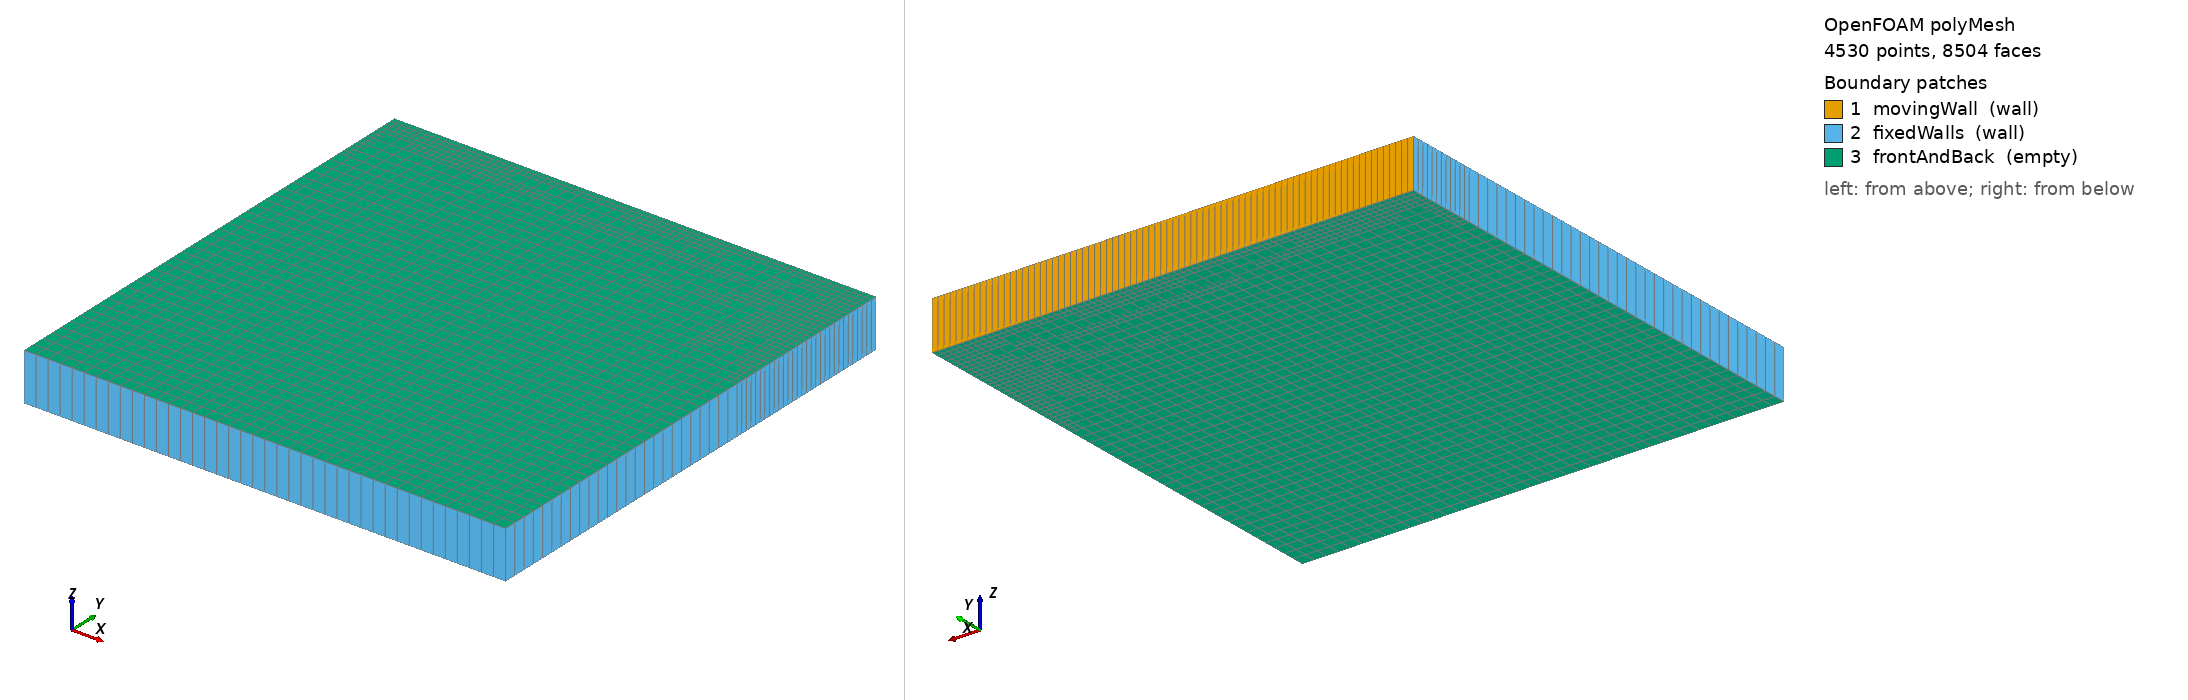

OpenFOAM case: the committed polyMesh, 4530 points, 8504 faces. Boundary patches (legend numbers): 1 movingWall (wall), 2 fixedWalls (wall), 3 frontAndBack (empty). Left view from above one corner, right view from below the opposite corner. Boundary conditions: 0 field file(s) under 0/; 0 of 3 drawn patches have an entry in a shipped field file.

=== constant/polyMesh/boundary ===
/*--------------------------------*- C++ -*----------------------------------*\
| =========                 |                                                 |
| \\      /  F ield         | OpenFOAM: The Open Source CFD Toolbox           |
|  \\    /   O peration     | Version:  2606                                  |
|   \\  /    A nd           | Website:  www.openfoam.com                      |
|    \\/     M anipulation  |                                                 |
\*---------------------------------------------------------------------------*/
FoamFile
{
    version     2.0;
    format      ascii;
    arch        "LSB;label=32;scalar=64";
    class       polyBoundaryMesh;
    location    "constant/polyMesh";
    object      boundary;
}
// * * * * * * * * * * * * * * * * * * * * * * * * * * * * * * * * * * * * * //

3
(
    movingWall
    {
        type            wall;
        inGroups        1(wall);
        nFaces          80;
        startFace       4123;
    }
    fixedWalls
    {
        type            wall;
        inGroups        1(wall);
        nFaces          141;
        startFace       4203;
    }
    frontAndBack
    {
        type            empty;
        inGroups        1(empty);
        nFaces          4160;
        startFace       4344;
    }
)

// ************************************************************************* //


=== system/controlDict ===
/*--------------------------------*- C++ -*----------------------------------*\
| =========                 |                                                 |
| \\      /  F ield         | OpenFOAM: The Open Source CFD Toolbox           |
|  \\    /   O peration     | Version:  v2606                                 |
|   \\  /    A nd           | Website:  www.openfoam.com                      |
|    \\/     M anipulation  |                                                 |
\*---------------------------------------------------------------------------*/
FoamFile
{
    version     2.0;
    format      ascii;
    class       dictionary;
    object      controlDict;
}
// * * * * * * * * * * * * * * * * * * * * * * * * * * * * * * * * * * * * * //

application     icoFoam;

startFrom       startTime;

startTime       0;

stopAt          endTime;

endTime         5;

deltaT          0.00125;

writeControl    timeStep;

writeInterval   80;

purgeWrite      0;

writeFormat     ascii;

writePrecision  6;

writeCompression off;

timeFormat      general;

timePrecision   6;

runTimeModifiable true;


// ************************************************************************* //


Also in the case, not shown: constant/polyMesh/faces (numeric list); constant/polyMesh/neighbour (numeric list); constant/polyMesh/owner (numeric list); constant/polyMesh/points (numeric list).
